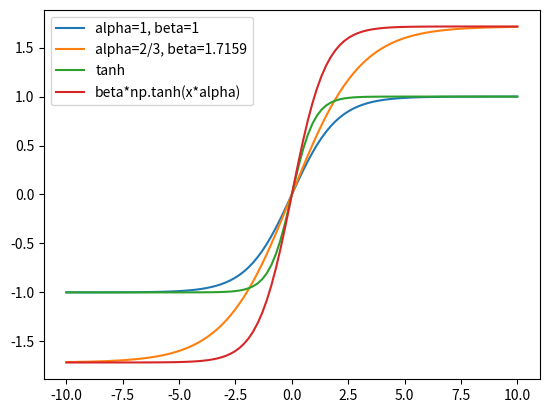

Reproduce this figure in Python.
#1101.py
import numpy as np
import matplotlib.pyplot as plt

#1
alpha = 1
beta  = 1
x = np.linspace(-10, 10, num=100)
y = beta*(1-np.exp(-alpha*x))/(1+np.exp(-alpha*x))
plt.plot(x, y, label='alpha=1, beta=1')

#2
alpha = 2/3
beta  = 1.7159
y = beta*(1-np.exp(-alpha*x))/(1+np.exp(-alpha*x))
plt.plot(x, y, label='alpha=2/3, beta=1.7159')

#3
#y = np.tanh(x)
y = (np.exp(x)-np.exp(-x))/(np.exp(x)+np.exp(-x))
plt.plot(x, y, label='tanh')

#4
y = beta*np.tanh(x*alpha)
plt.plot(x, y, label='beta*np.tanh(x*alpha)')

plt.legend(loc='best')
plt.show()
